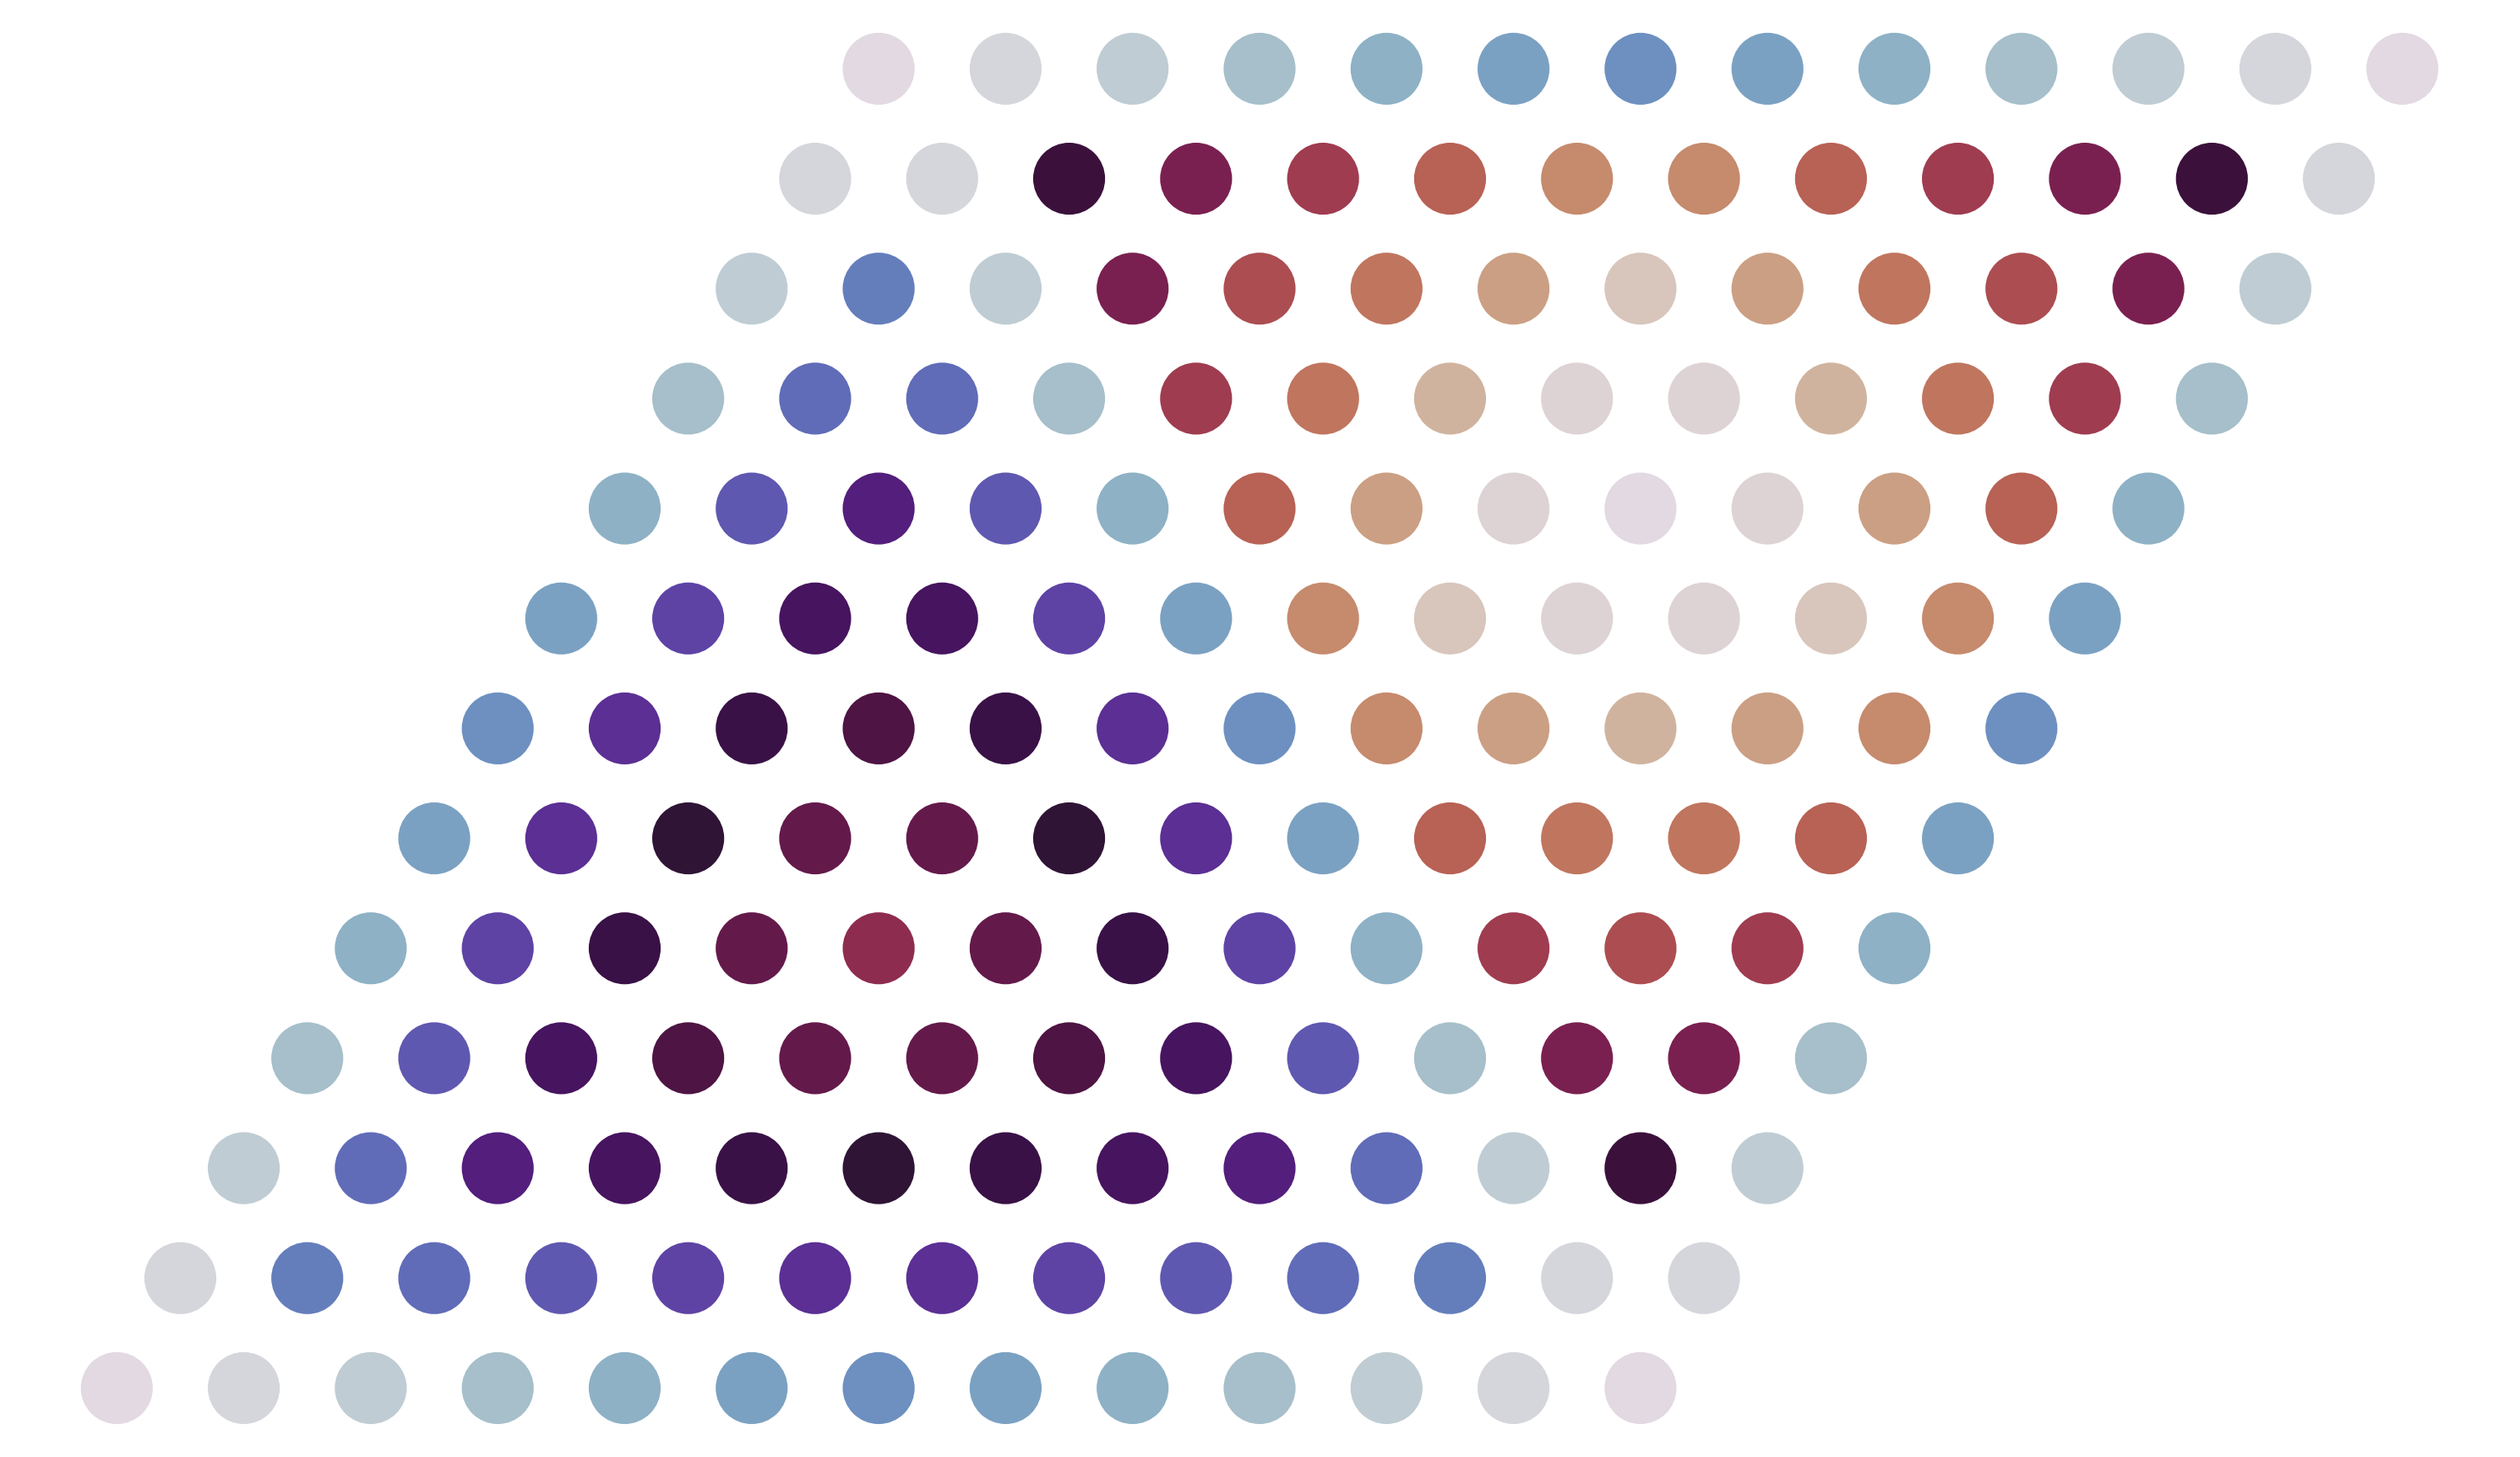

Python code for this plot:
import json
import os
import numpy as np
import pandas as pd
import matplotlib
import matplotlib.pyplot as plt

font = {'family' : 'normal',
        'size'   : 16}

matplotlib.rc('font', **font)

def load_record(record_file):
    with open(record_file) as f:
        records = json.load(f)
    return records

def write_json(data,target_file):
    with open(target_file,'w') as f:
        json.dump(data,f)
    return

def tabulize_record(record):
    df=pd.read_json(json.dumps(record["ids"]), orient="index")
    return df

def scatter_equivalent_shifts(ax,record,**kwargs):
    unwinded=tabulize_record(record)

    #Find shifts for any cleave entry (if you just ran "shift" you don't need this step)
    nocleave=unwinded.loc[unwinded["cleavage"]==unwinded["cleavage"].iloc[0]]

    #Get in plane shift vectors
    xy=np.array(nocleave["shift"].to_list())
    ab=np.array(nocleave["grid_point"].to_list())
    #We'll use their equivalent group value to color the plot
    c=nocleave["orbit"].to_numpy()

    #This is all we need, we save it to a single array
    points=np.hstack((ab,xy,c[:,np.newaxis]))

    #We'll duplicate the "walls" along a and b onto the next periodic image
    a,b=record["grid"]
    au,bu=record["shift_units"]
    avec,bvec=np.array(au)*a,np.array(bu)*b

    #Get the walls and repeat them on the next boundary
    aarg=points[:,1].argsort()[0:a]
    awall=points[aarg]
    awall[:,[2,3]]+=bvec
    points=np.vstack((points,awall))

    barg=points[:,0].argsort()[0:b+1]
    bwall=points[barg]
    bwall[:,[2,3]]+=avec
    points=np.vstack((points,bwall))

    #Scatter the grid points, coloring symmetrically equivalent ones with the same value
    ax.scatter(points[:,2],points[:,3],c=points[:,4],**kwargs) 

    ax.set_aspect('equal')
    ax.set_xticks([])
    ax.set_yticks([])

def main():
    record=load_record("./record.json")

    fig=plt.figure()
    ax=fig.add_subplot(111)

    scatter_equivalent_shifts(ax,record,s=85,cmap=matplotlib.cm.get_cmap("twilight"))
    plt.show()

if __name__ == "__main__":
    main()
